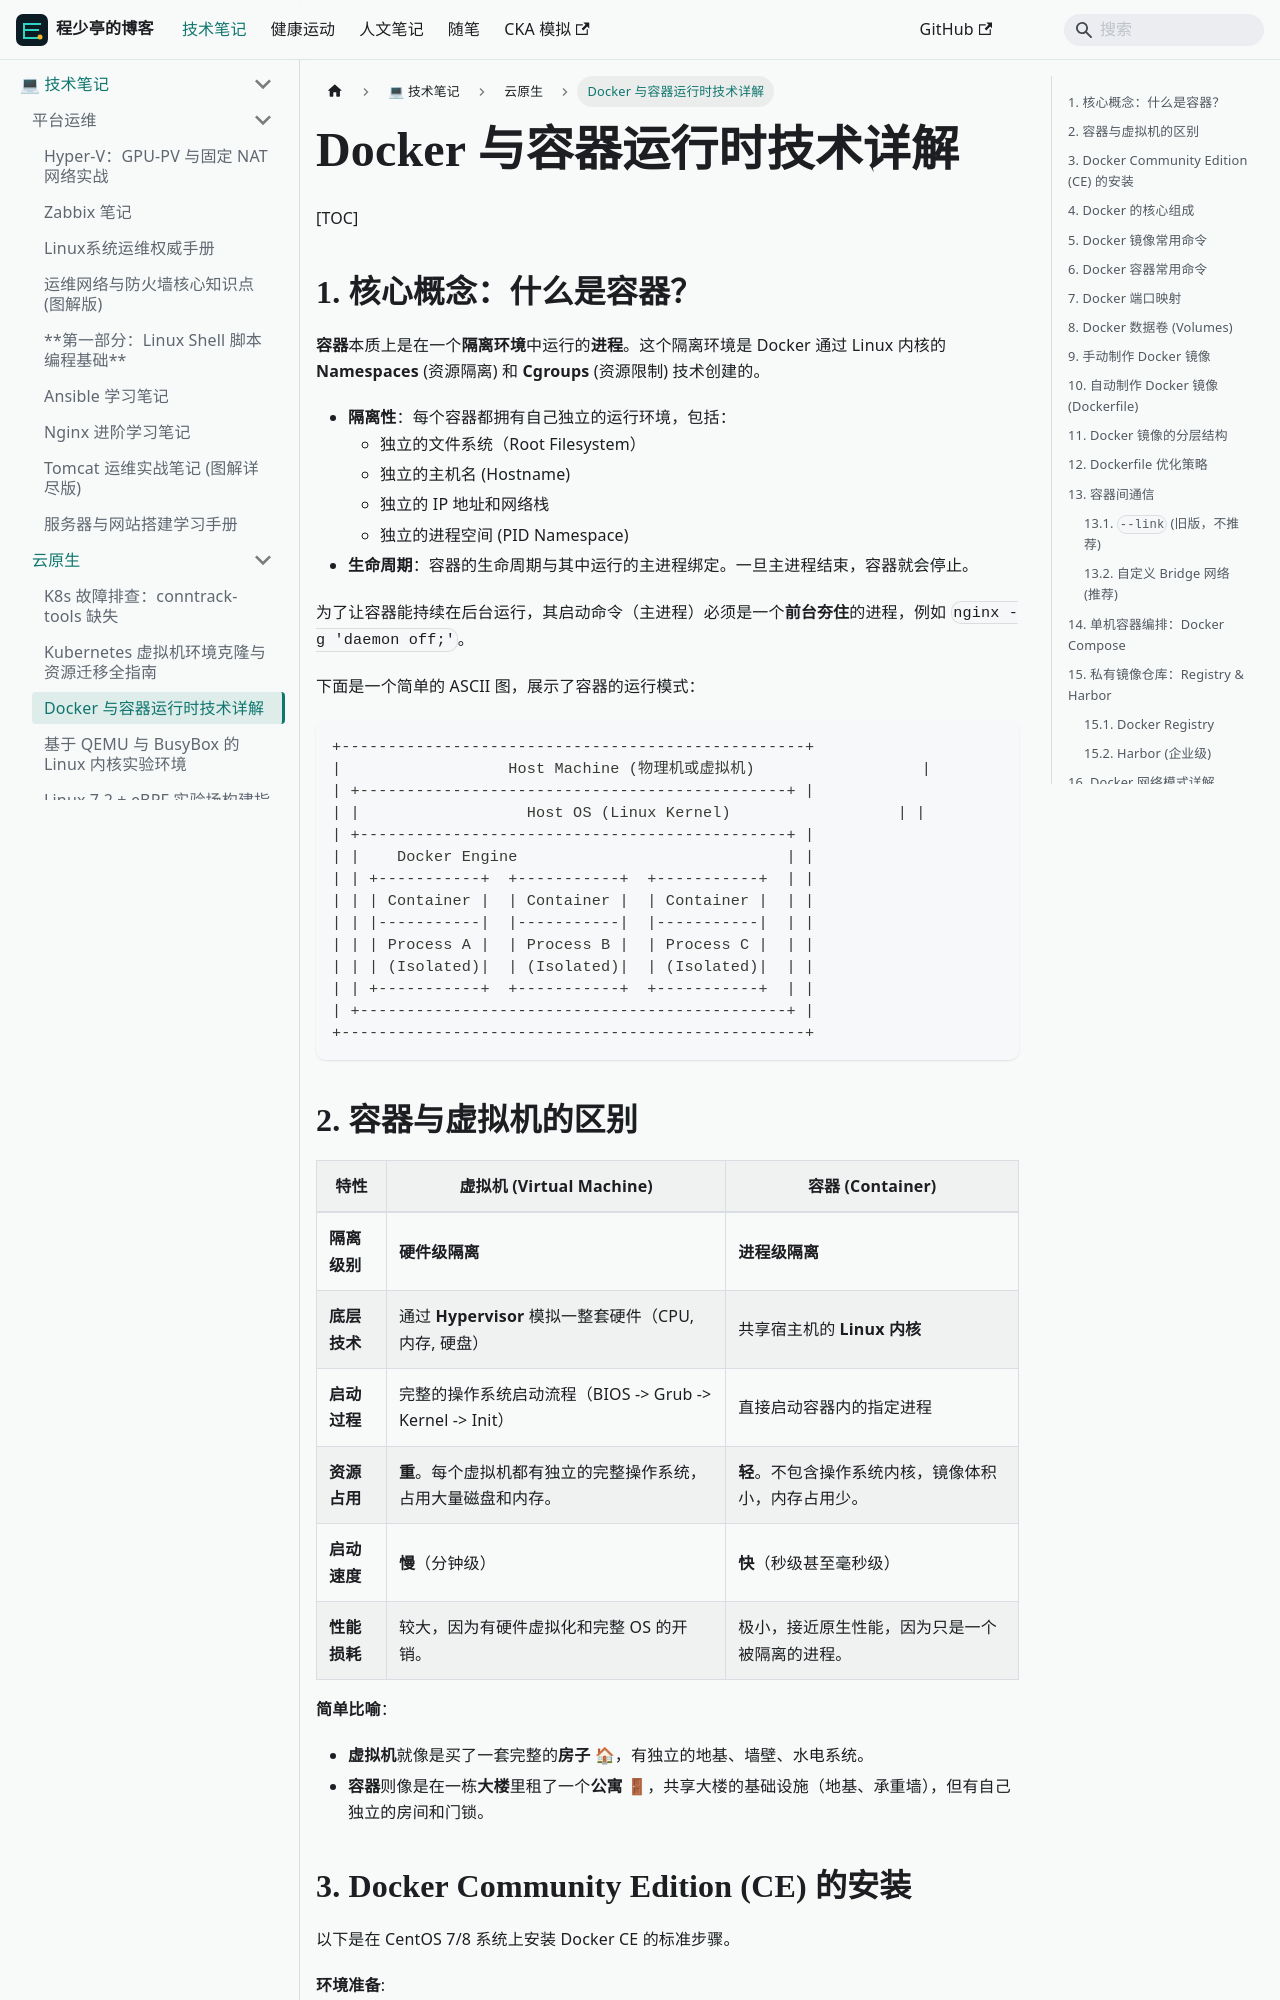

repository: linuxergx/my-website · page: docs/linux/docker-k8s/Docker笔记/index.html · generator: docusaurus

# Docker 与容器运行时技术详解

[TOC]



## 1. 核心概念：什么是容器？

**容器**本质上是在一个**隔离环境**中运行的**进程**。这个隔离环境是 Docker 通过 Linux 内核的 **Namespaces** (资源隔离) 和 **Cgroups** (资源限制) 技术创建的。

- **隔离性**：每个容器都拥有自己独立的运行环境，包括：
  - 独立的文件系统（Root Filesystem）
  - 独立的主机名 (Hostname)
  - 独立的 IP 地址和网络栈
  - 独立的进程空间 (PID Namespace)
- **生命周期**：容器的生命周期与其中运行的主进程绑定。一旦主进程结束，容器就会停止。

为了让容器能持续在后台运行，其启动命令（主进程）必须是一个**前台夯住**的进程，例如 `nginx -g 'daemon off;'`。

下面是一个简单的 ASCII 图，展示了容器的运行模式：

```
+--------------------------------------------------+
|                  Host Machine (物理机或虚拟机)                  |
| +----------------------------------------------+ |
| |                  Host OS (Linux Kernel)                  | |
| +----------------------------------------------+ |
| |    Docker Engine                             | |
| | +-----------+  +-----------+  +-----------+  | |
| | | Container |  | Container |  | Container |  | |
| | |-----------|  |-----------|  |-----------|  | |
| | | Process A |  | Process B |  | Process C |  | |
| | | (Isolated)|  | (Isolated)|  | (Isolated)|  | |
| | +-----------+  +-----------+  +-----------+  | |
| +----------------------------------------------+ |
+--------------------------------------------------+
```
